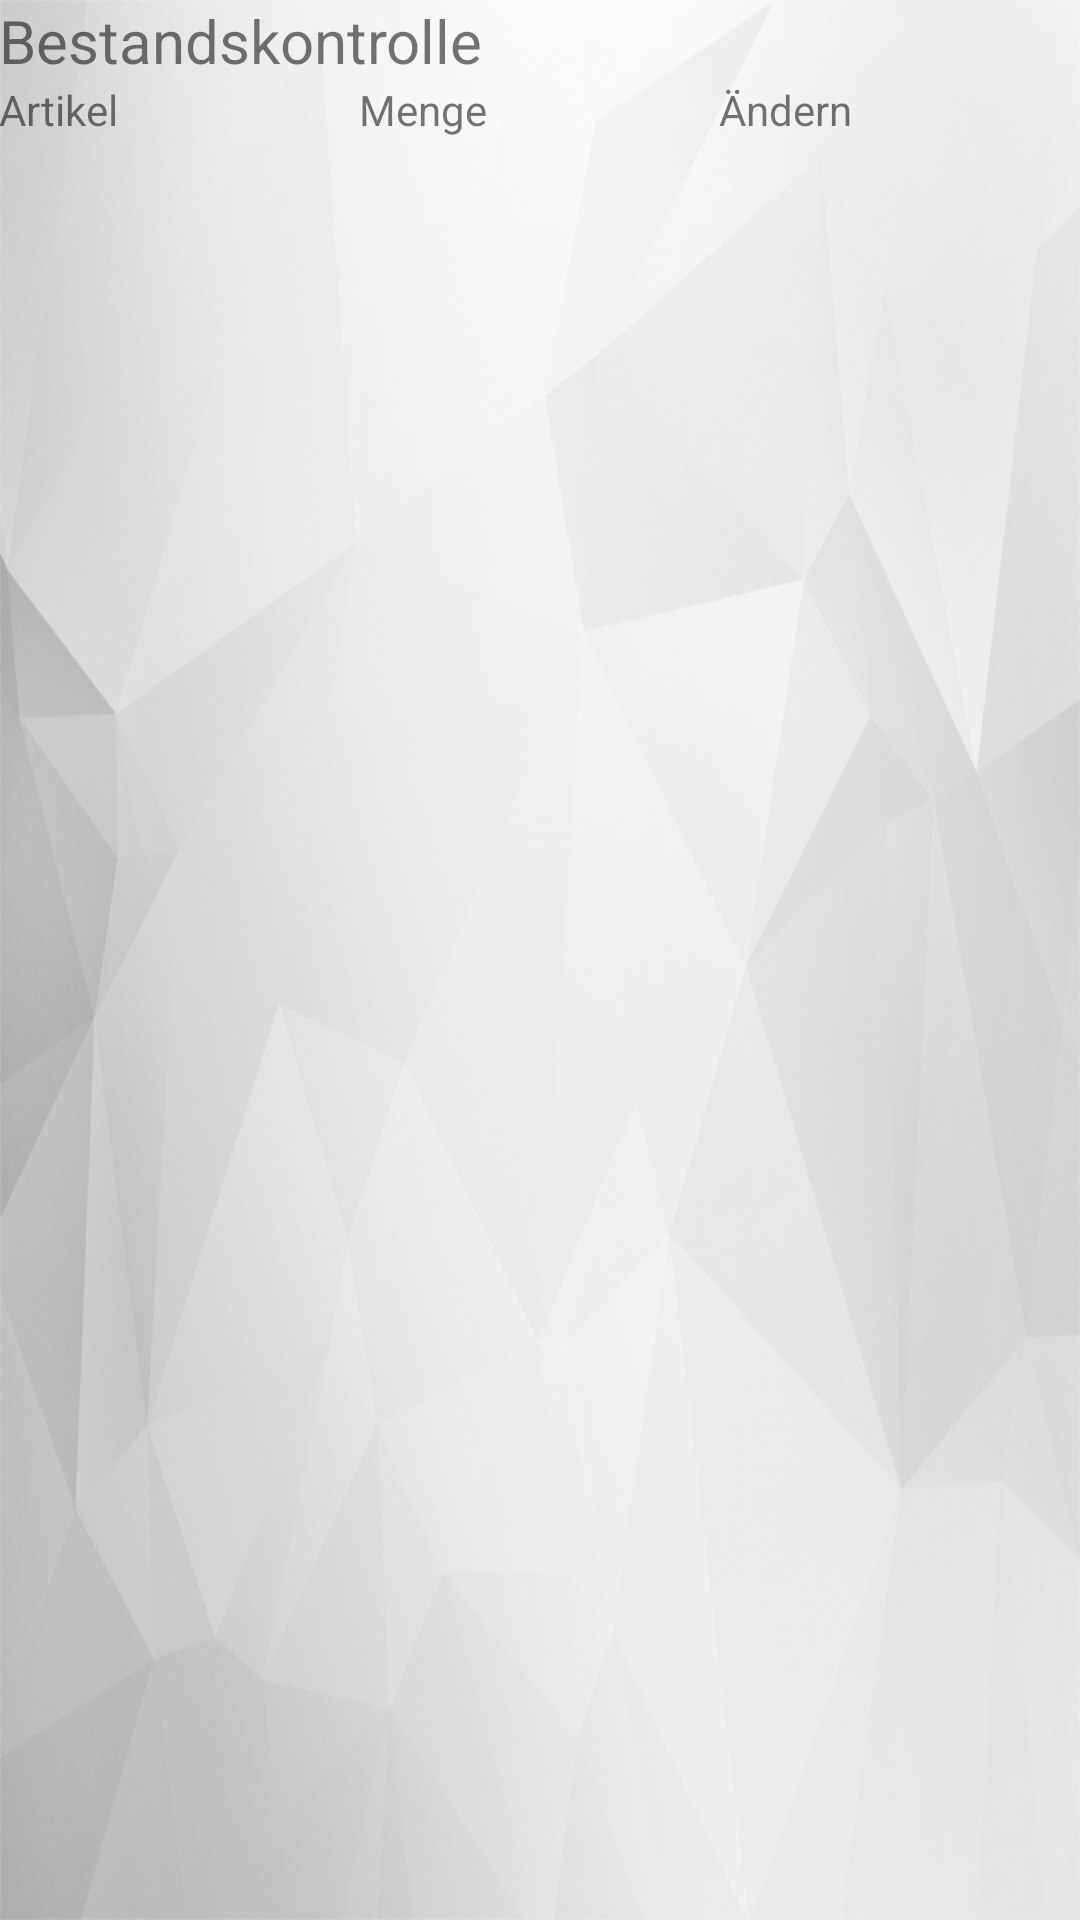

The Android layout XML behind this screen, and the referenced resources:
<!-- AndroidManifest.xml: application theme AppTheme -->
<!-- res/layout/activity_stock.xml -->
<?xml version="1.0" encoding="utf-8"?>
<android.support.v4.widget.DrawerLayout xmlns:android="http://schemas.android.com/apk/res/android"
    xmlns:tools="http://schemas.android.com/tools"
    android:id="@+id/drawer_layout"
    android:layout_width="match_parent"
    android:layout_height="match_parent"
    android:background="@mipmap/bg2">

    <RelativeLayout xmlns:android="http://schemas.android.com/apk/res/android"
        xmlns:tools="http://schemas.android.com/tools"
        android:layout_width="match_parent"
        android:layout_height="match_parent"
        android:paddingBottom="@dimen/activity_vertical_margin"
        android:paddingLeft="@dimen/activity_horizontal_margin"
        android:paddingRight="@dimen/activity_horizontal_margin"
        android:paddingTop="@dimen/activity_vertical_margin"
        tools:context="warehouse.fh_muenster.de.warehouse.Stock">

        <ScrollView
            android:id="@+id/scrollView"
            android:layout_width="wrap_content"
            android:layout_height="wrap_content"
            android:layout_alignParentBottom="true"
            android:layout_alignParentEnd="true"
            android:layout_alignParentLeft="true"
            android:layout_alignParentRight="true"
            android:layout_alignParentStart="true"
            android:layout_alignParentTop="true">

            <TableLayout
                android:id="@+id/stock_table_layout"
                android:layout_width="match_parent"
                android:layout_height="match_parent"
                android:layout_alignParentBottom="true"
                android:layout_alignParentLeft="true"
                android:layout_alignParentStart="true"
                android:stretchColumns="*">

                <TableRow>

                    <TextView
                        android:layout_column="0"
                        android:layout_weight="1"
                        android:width="100dp"
                        android:text="@string/stock_table_head_headline"
                        android:textSize="20sp" />
                </TableRow>

                <TableRow>

                    <TextView
                        android:layout_column="0"
                        android:layout_weight="0"
                        android:width="100dp"
                        android:text="@string/stock_table_head_item" />

                    <TextView
                        android:layout_column="1"
                        android:layout_weight="0"
                        android:width="100dp"
                        android:text="@string/stock_table_head_amount" />

                    <TextView
                        android:layout_column="1"
                        android:layout_weight="0"
                        android:width="100dp"
                        android:text="@string/stock_table_head_alter" />
                </TableRow>
            </TableLayout>
        </ScrollView>

    </RelativeLayout>

    <ListView
        android:id="@+id/navList"
        android:layout_width="300dp"
        android:layout_height="match_parent"
        android:layout_gravity="start"
        android:background="#ffeeeeee" />

</android.support.v4.widget.DrawerLayout>
<!-- resources referenced by this layout -->
<resources>
  <!-- mipmap bg2: png bitmap (mipmap-xxxhdpi, 620031 bytes) -->
  <string name="stock_table_head_alter">Ändern</string>
  <string name="stock_table_head_amount">Menge</string>
  <string name="stock_table_head_headline">Bestandskontrolle</string>
  <string name="stock_table_head_item">Artikel</string>
  <style name="AppTheme" parent="Theme.AppCompat.Light.DarkActionBar">
          
          <item name="colorPrimary">@color/colorPrimary</item>
          <item name="colorPrimaryDark">@color/colorPrimaryDark</item>
          <item name="colorAccent">@color/colorAccent</item>
          <item name="android:colorBackground">@color/colorBackground</item>
  
  
      </style>
  <color name="colorPrimary">#424242</color>
  <color name="colorPrimaryDark">#212121</color>
  <color name="colorAccent">#ff4081</color>
  <color name="colorBackground">#eeeeee</color>
</resources>
